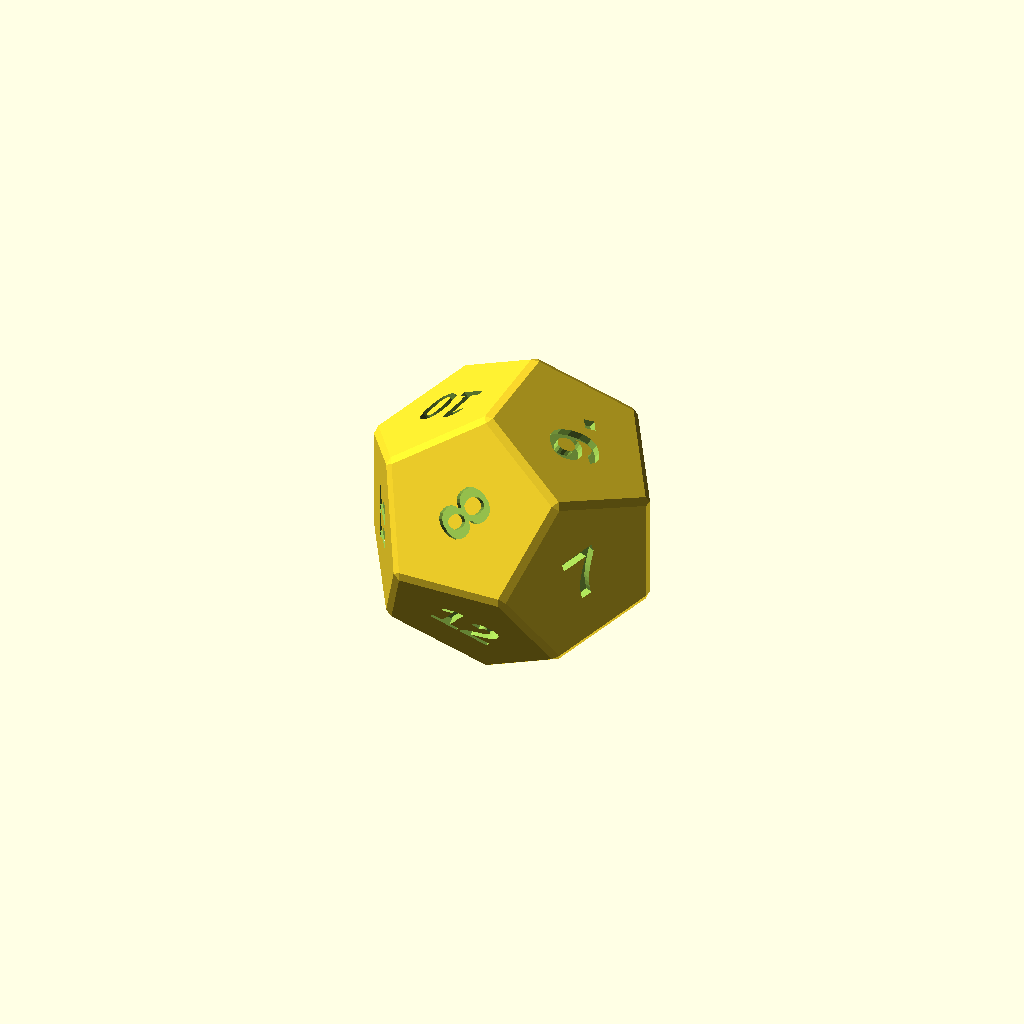
Cell 1: rendered with the file's own defaults.
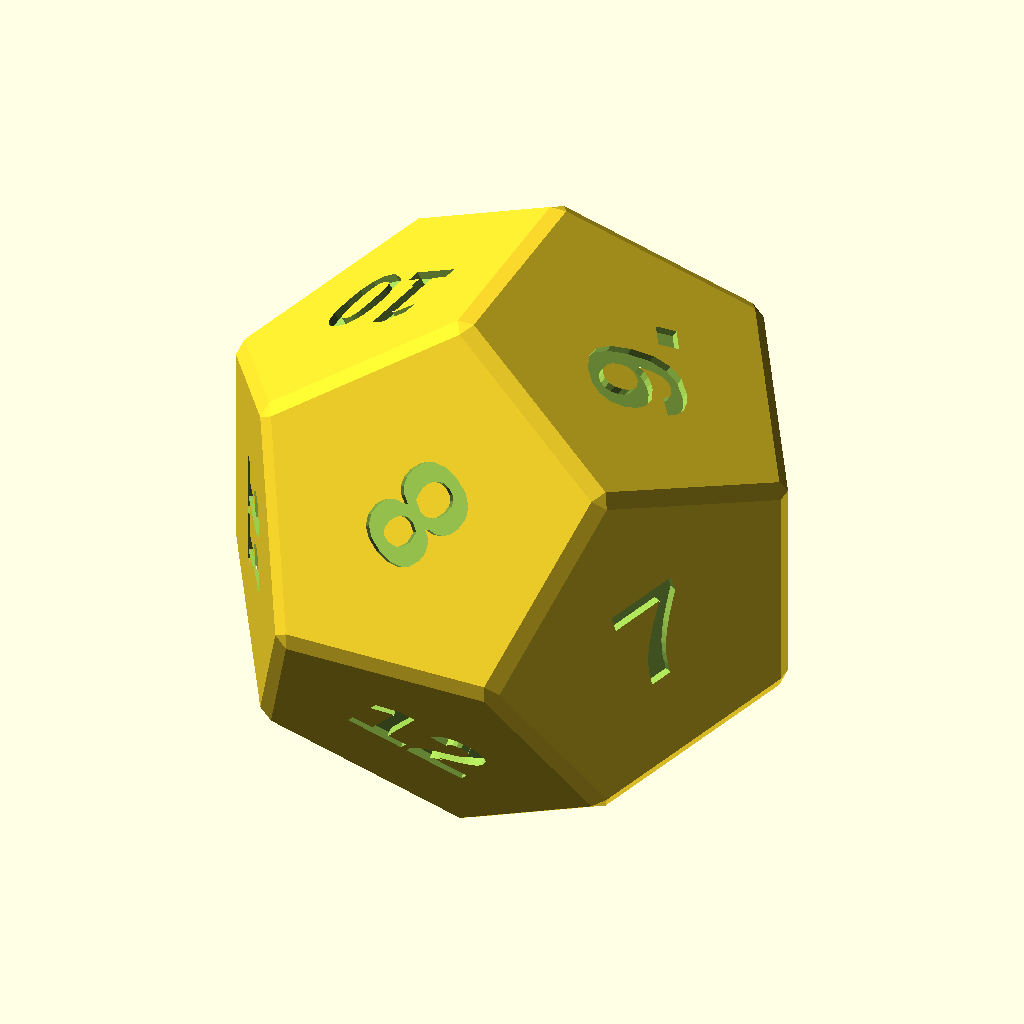
Cell 2 — size_scale set to 2, the other parameters unchanged.
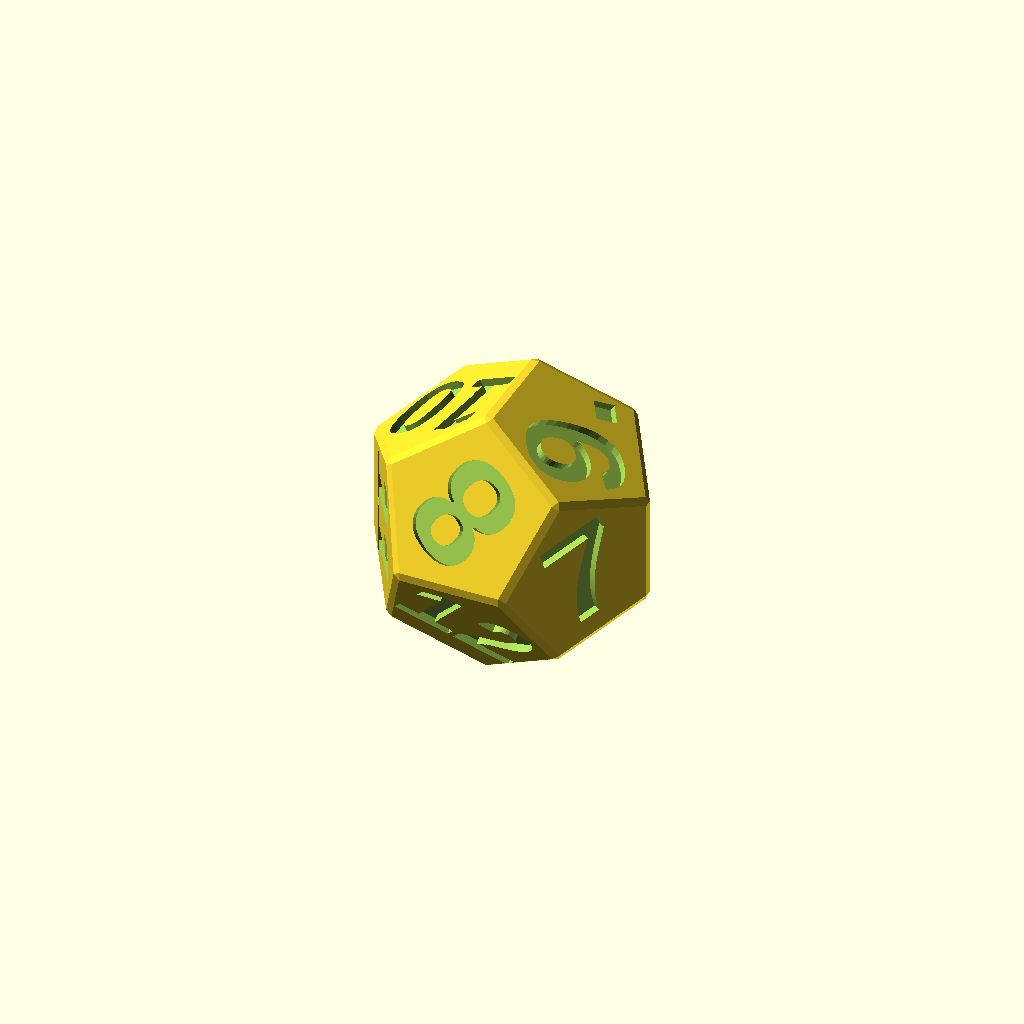
Cell 3 — text_scale set to 2, the other parameters unchanged.
All cells are drawn from one camera (rotation 55°, 0°, 25°, orthographic, colour scheme Cornfield), so only the parameter changes between them.
Source of the model, packages/dice-models/openscad/generated/d12.scad:
// Open Dice d12, generated by scripts/export-models.mjs from the same
// geometry the web roller draws. By Zein Alaouie, CC BY 4.0: credit
// "Dice model by Zein Alaouie (Open Dice), CC BY 4.0" when you share this
// model, a remix or prints. https://github.com/Greycell-open/OpenDice
// Edit the parameters, then
// Render (F6) and Export as STL. Regenerate with: npm run models
//
// Opposite faces sum to 13.

size_scale     = 1.0;    // 1.0 = standard size (d20 about 20 mm, d6 about 16 mm); 1.25 is 25 percent larger
engrave_depth  = 0.6;    // mm into each face
font           = "Liberation Sans:style=Bold";
text_scale     = 1.0;    // grow or shrink every number
mark_six_nine  = true;  // a dot after 6 and 9 so they can be told apart

points = [[10.7197,0.3173,-3.8985],[10.7197,0.3173,3.8985],[10.7197,-0.3173,-3.8985],[4.4119,10.5236,0],[10.5236,0,-4.4119],[6.6251,6.3078,-6.8212],[0.3173,3.8985,-10.7197],[0,4.4119,-10.5236],[0.3173,-3.8985,-10.7197],[-6.3078,6.8212,-6.6251],[-3.8985,10.7197,-0.3173],[6.3078,6.8212,-6.6251],[6.3078,-6.8212,6.6251],[3.8985,-10.7197,0.3173],[4.4119,-10.5236,0],[0,-4.4119,-10.5236],[6.3078,-6.8212,-6.6251],[-4.4119,-10.5236,0],[-10.7197,-0.3173,3.8985],[-10.7197,-0.3173,-3.8985],[6.8212,6.6251,-6.3078],[6.8212,-6.6251,-6.3078],[6.6251,-6.3078,-6.8212],[3.8985,-10.7197,-0.3173],[10.7197,-0.3173,3.8985],[-0.3173,3.8985,-10.7197],[-6.8212,6.6251,-6.3078],[-3.8985,10.7197,0.3173],[0,4.4119,10.5236],[3.8985,10.7197,0.3173],[3.8985,10.7197,-0.3173],[6.8212,6.6251,6.3078],[6.6251,6.3078,6.8212],[-6.6251,6.3078,6.8212],[-6.8212,6.6251,6.3078],[-10.5236,0,4.4119],[-10.7197,0.3173,3.8985],[-6.6251,-6.3078,6.8212],[-6.6251,-6.3078,-6.8212],[-10.5236,0,-4.4119],[-6.3078,-6.8212,-6.6251],[-3.8985,-10.7197,-0.3173],[10.5236,0,4.4119],[-6.6251,6.3078,-6.8212],[-0.3173,-3.8985,-10.7197],[-4.4119,10.5236,0],[6.3078,6.8212,6.6251],[-6.3078,6.8212,6.6251],[0.3173,3.8985,10.7197],[0.3173,-3.8985,10.7197],[-10.7197,0.3173,-3.8985],[-0.3173,-3.8985,10.7197],[-6.3078,-6.8212,6.6251],[-6.8212,-6.6251,6.3078],[-6.8212,-6.6251,-6.3078],[-3.8985,-10.7197,0.3173],[6.6251,-6.3078,6.8212],[0,-4.4119,10.5236],[-0.3173,3.8985,10.7197],[6.8212,-6.6251,6.3078]];
// Counter-clockwise from outside in the source; OpenSCAD wants clockwise.
faces = [[0,2,1],[0,1,3],[4,0,5],[4,2,0],[6,5,7],[6,4,5],[6,8,4],[9,7,10],[11,7,5],[12,14,13],[15,16,8],[17,19,18],[20,0,3],[20,5,0],[20,11,5],[20,3,11],[21,14,2],[21,16,14],[21,2,4],[22,21,4],[22,16,21],[22,8,16],[22,4,8],[23,14,16],[23,13,14],[23,16,15],[24,2,14],[24,1,2],[25,7,9],[25,6,7],[25,8,6],[26,9,10],[27,29,28],[27,10,29],[30,29,10],[30,3,29],[30,11,3],[30,7,11],[30,10,7],[31,29,3],[31,1,32],[31,3,1],[33,35,34],[36,35,18],[36,34,35],[36,18,19],[37,18,35],[38,39,19],[38,40,15],[41,40,17],[41,15,40],[41,23,15],[41,13,23],[42,1,24],[42,32,1],[43,25,9],[43,39,25],[43,26,39],[43,9,26],[44,38,15],[44,39,38],[44,25,39],[44,8,25],[44,15,8],[45,27,34],[45,10,27],[45,26,10],[45,34,36],[46,32,28],[46,31,32],[46,29,31],[46,28,29],[47,33,34],[47,28,33],[47,27,28],[47,34,27],[48,42,49],[48,32,42],[48,28,32],[50,19,39],[50,36,19],[50,45,36],[50,26,45],[50,39,26],[51,48,49],[51,37,35],[51,52,37],[53,52,17],[53,37,52],[53,18,37],[53,17,18],[54,19,17],[54,38,19],[54,40,38],[54,17,40],[55,41,17],[55,13,41],[55,17,52],[56,42,24],[56,49,42],[56,12,49],[57,51,49],[57,52,51],[57,55,52],[57,13,55],[57,12,13],[57,49,12],[58,33,28],[58,35,33],[58,51,35],[58,48,51],[58,28,48],[59,24,14],[59,56,24],[59,12,56],[59,14,12]];

// [number, text height in mm, placement on the face]
labels = [
  [1, 6.5996, [[-1,0,0,0],[0,-0.5257,0.8507,7.8987],[0,0.8507,0.5257,4.8817],[0,0,0,1]]],
  [2, 6.5996, [[-0.309,0.4253,0.8507,7.8987],[0.5,-0.6882,0.5257,4.8817],[0.809,0.5878,0,0],[0,0,0,1]]],
  [3, 6.5996, [[0.809,0.2629,0.5257,4.8817],[0.309,-0.9511,0,0],[0.5,0.1625,-0.8507,-7.8987],[0,0,0,1]]],
  [4, 6.5996, [[0.809,-0.2629,-0.5257,-4.8817],[-0.309,-0.9511,0,0],[-0.5,0.1625,-0.8507,-7.8987],[0,0,0,1]]],
  [11, 5.4518, [[0,0.5257,-0.8507,-7.8987],[0,-0.8507,-0.5257,-4.8817],[-1,0,0,0],[0,0,0,1]]],
  [5, 6.5996, [[1,0,0,0],[0,-0.5257,0.8507,7.8987],[0,-0.8507,-0.5257,-4.8817],[0,0,0,1]]],
  [6, 6.5996, [[0.309,-0.4253,-0.8507,-7.8987],[0.5,-0.6882,0.5257,4.8817],[-0.809,-0.5878,0,0],[0,0,0,1]]],
  [10, 5.4518, [[-0.809,-0.2629,-0.5257,-4.8817],[0.309,-0.9511,0,0],[-0.5,-0.1625,0.8507,7.8987],[0,0,0,1]]],
  [12, 5.4518, [[0.809,0.5878,0,0],[0.309,-0.4253,-0.8507,-7.8987],[-0.5,0.6882,-0.5257,-4.8817],[0,0,0,1]]],
  [9, 6.5996, [[-0.5,-0.6882,0.5257,4.8817],[0.809,-0.5878,0,0],[0.309,0.4253,0.8507,7.8987],[0,0,0,1]]],
  [7, 6.5996, [[0.5,-0.1625,0.8507,7.8987],[0.809,-0.2629,-0.5257,-4.8817],[0.309,0.9511,0,0],[0,0,0,1]]],
  [8, 6.5996, [[-0.809,-0.5878,0,0],[0.309,-0.4253,-0.8507,-7.8987],[0.5,-0.6882,0.5257,4.8817],[0,0,0,1]]]
];

function label_text(n) = (mark_six_nine && (n == 6 || n == 9)) ? str(n, ".") : str(n);

scale(size_scale) difference() {
  polyhedron(points = points, faces = faces, convexity = 2);
  for (l = labels)
    multmatrix(l[2])
      translate([0, 0, -engrave_depth / size_scale])
        linear_extrude(engrave_depth / size_scale + 0.05)
          text(label_text(l[0]), size = l[1] * 0.62 * text_scale, font = font,
               halign = "center", valign = "center");
}
Parameter table extracted from the source (name, type, default, range or options):
size_scale: number, default 1
engrave_depth: number, default 0.6
font: string, default "Liberation Sans:style=Bold"
text_scale: number, default 1
mark_six_nine: bool, default true
